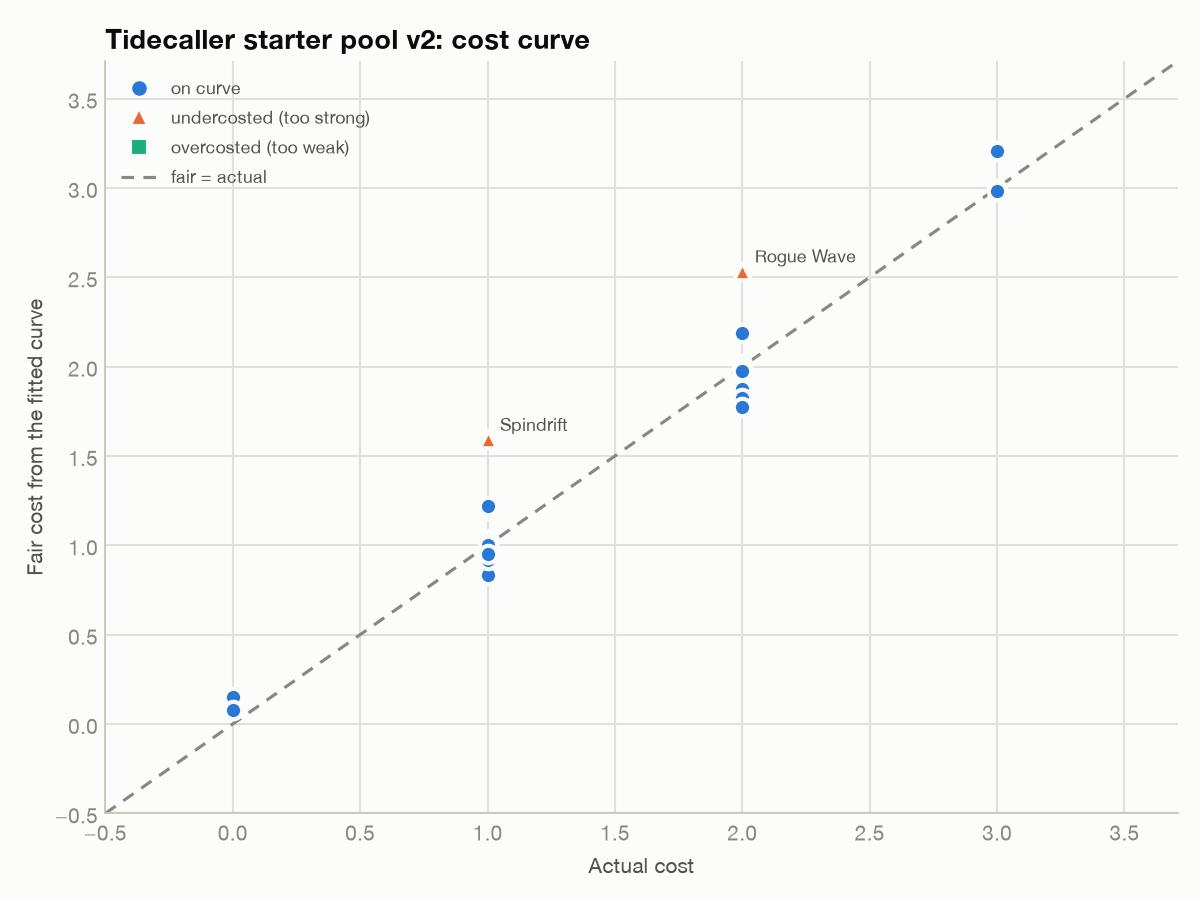

The data file committed next to this chart (first rows):
name, cost, fair_cost, residual, verdict
Spindrift, 1.0, 1.59, 0.59, undercosted (too strong)
Rogue Wave, 2.0, 2.54, 0.54, undercosted (too strong)
Mist Veil, 1.0, 1.22, 0.22, on curve
Tidal Wave, 3.0, 3.21, 0.21, on curve
Riptide, 1.0, 1.2, 0.2, on curve
Breakwater, 2.0, 2.19, 0.19, on curve
Neap Tide, 0.0, 0.15, 0.15, on curve
Saltspray, 0.0, 0.08, 0.08, on curve
Undertow, 1.0, 1.03, 0.03, on curve
Brine Lash, 1.0, 1.02, 0.02, on curve
Whirlpool, 2.0, 2.02, 0.02, on curve
Ebb and Flow, 1.0, 1.0, 0.0, on curve
Maelstrom, 3.0, 3.0, -0.0, on curve
Moonpull, 2.0, 1.99, -0.01, on curve
Abyssal Call, 3.0, 2.99, -0.01, on curve
Crest Breaker, 2.0, 1.98, -0.02, on curve
Spring Tide, 1.0, 0.95, -0.05, on curve
Splash, 1.0, 0.92, -0.08, on curve
Kelp Snare, 1.0, 0.92, -0.08, on curve
Deep Current, 2.0, 1.88, -0.12, on curve
Brace, 1.0, 0.83, -0.17, on curve
Swell, 2.0, 1.83, -0.17, on curve
Still Water, 2.0, 1.83, -0.17, on curve
Drowned Bell, 2.0, 1.78, -0.22, on curve
